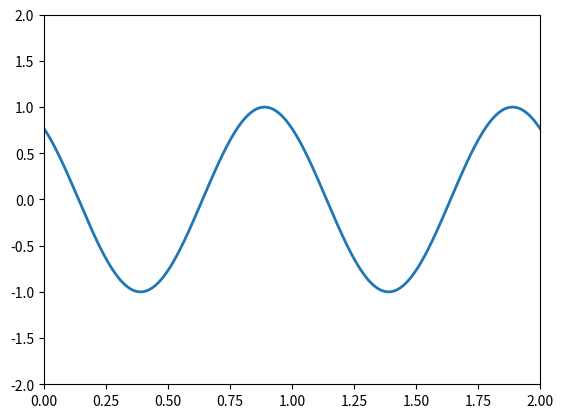

Here is the Python script that generated this plot: (Note: this script raises an exception after producing the figure.)
"""
Matplotlib Animation Example

author: Jake Vanderplas
email: vanderplas@astro.washington.edu
website: http://jakevdp.github.com
license: BSD
Please feel free to use and modify this, but keep the above information. Thanks!
"""

import numpy as np
from matplotlib import pyplot as plt
from matplotlib import animation

# First set up the figure, the axis, and the plot element we want to animate
fig = plt.figure()
ax = plt.axes(xlim=(0, 2), ylim=(-2, 2))
line, = ax.plot([], [], lw=2)

# initialization function: plot the background of each frame
def init():
    line.set_data([], [])
    return line,

# animation function.  This is called sequentially
def animate(i):
    x = np.linspace(0, 2, 1000)
    y = np.sin(2 * np.pi * (x - 0.01 * i))
    line.set_data(x, y)
    return line,

# call the animator.  blit=True means only re-draw the parts that have changed.
anim = animation.FuncAnimation(fig, animate, init_func=init,
                               frames=200, interval=20, blit=True)

# save the animation as an mp4.  This requires ffmpeg or mencoder to be
# installed.  The extra_args ensure that the x264 codec is used, so that
# the video can be embedded in html5.  You may need to adjust this for
# your system: for more information, see
# http://matplotlib.sourceforge.net/api/animation_api.html
#anim.save('basic_animation.mp4', fps=30, extra_args=['-vcodec', 'libx264'])
anim.save('basic_animation.mpeg', writer='ffmpeg', fps=30)

plt.show()
